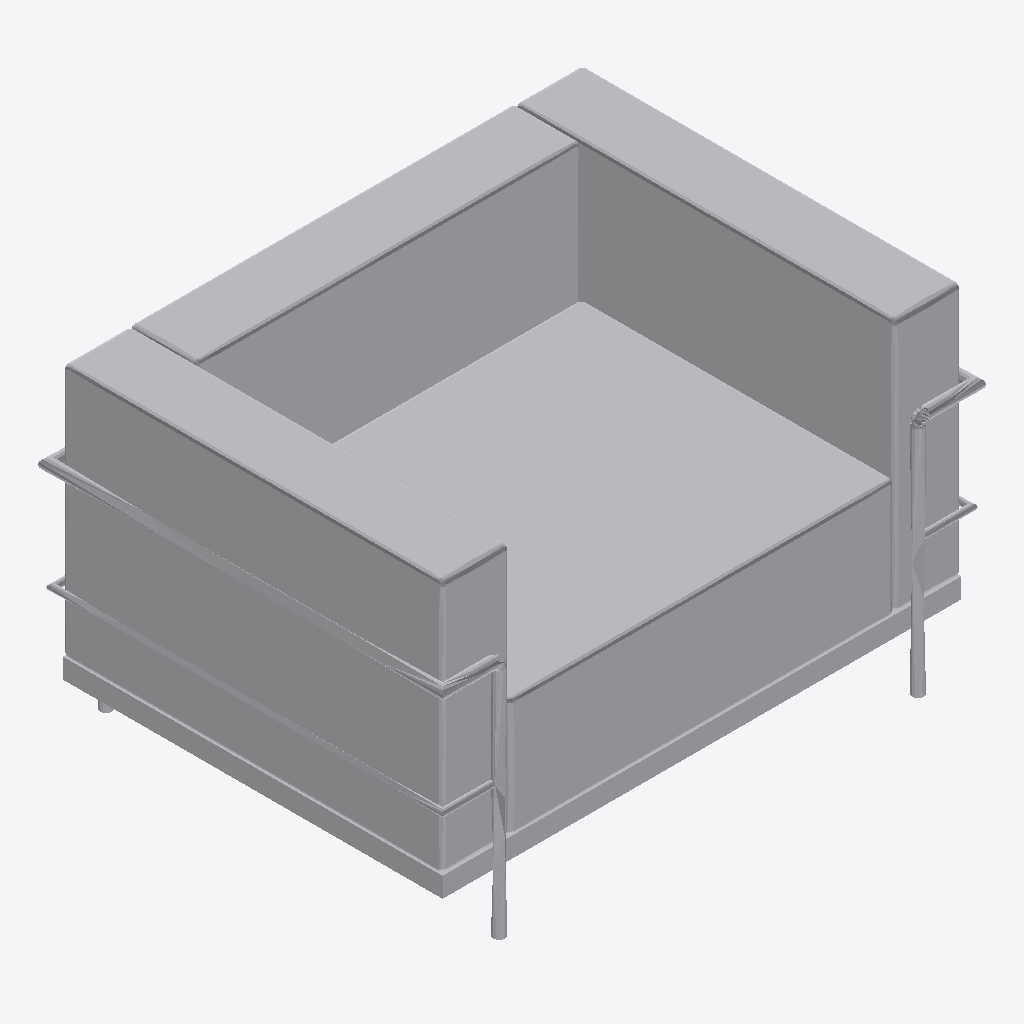
Isometric view of an IFC building model (IFC-SPF (STEP), schema IFC2X3, length unit metre), seen from the south-west, elements coloured by IFC class: 1 other element (light grey).
Extent 1.0 m × 0.8 m × 0.6 m (x, y, z). Storeys (1): Nivel 1 at 0.00 m. Elements (1): 1 IfcFurnishingElement.

HEADER;
FILE_DESCRIPTION(('ViewDefinition [CoordinationView_V2.0]'),'2;1');
FILE_NAME('0001','2020-11-23T14:49:57',(''),(''),'The EXPRESS Data Manager Version 5.02.0100.07 : ','21.0.0.383 - Exporter 21.0.0.383 - IU alternativ','');
FILE_SCHEMA(('IFC2X3'));
ENDSEC;
DATA;
#119=IFCPROJECT('1Xsibz5yH5MxqU$tFrpDk0',#41,'0001',$,$,'Nombre de proyecto','Estado de proyecto',(#111),#106);
#148=IFCSITE('1Xsibz5yH5MxqU$tFrpDk2',#41,'Default',$,$,#147,$,$,.ELEMENT.,(40,25,13,9643),(-3,-42,-20,-772056),0.0,$,$);
#129=IFCBUILDING('1Xsibz5yH5MxqU$tFrpDk1',#41,'',$,$,#32,$,'',.ELEMENT.,$,$,#125);
#138=IFCBUILDINGSTOREY('1Xsibz5yH5MxqU$tCACoVL',#41,'Nivel 1',$,'Nivel:Nivel 1',#136,$,'Nivel 1',.ELEMENT.,0.0);
#26205=IFCFURNISHINGELEMENT('3wslH2gYj2fuepmM1hGPs0',#41,'M_Chair-Corbu:Chair:176570',$,'M_Chair-Corbu:Chair',#26203,#26196,'176570');
ENDSEC;
